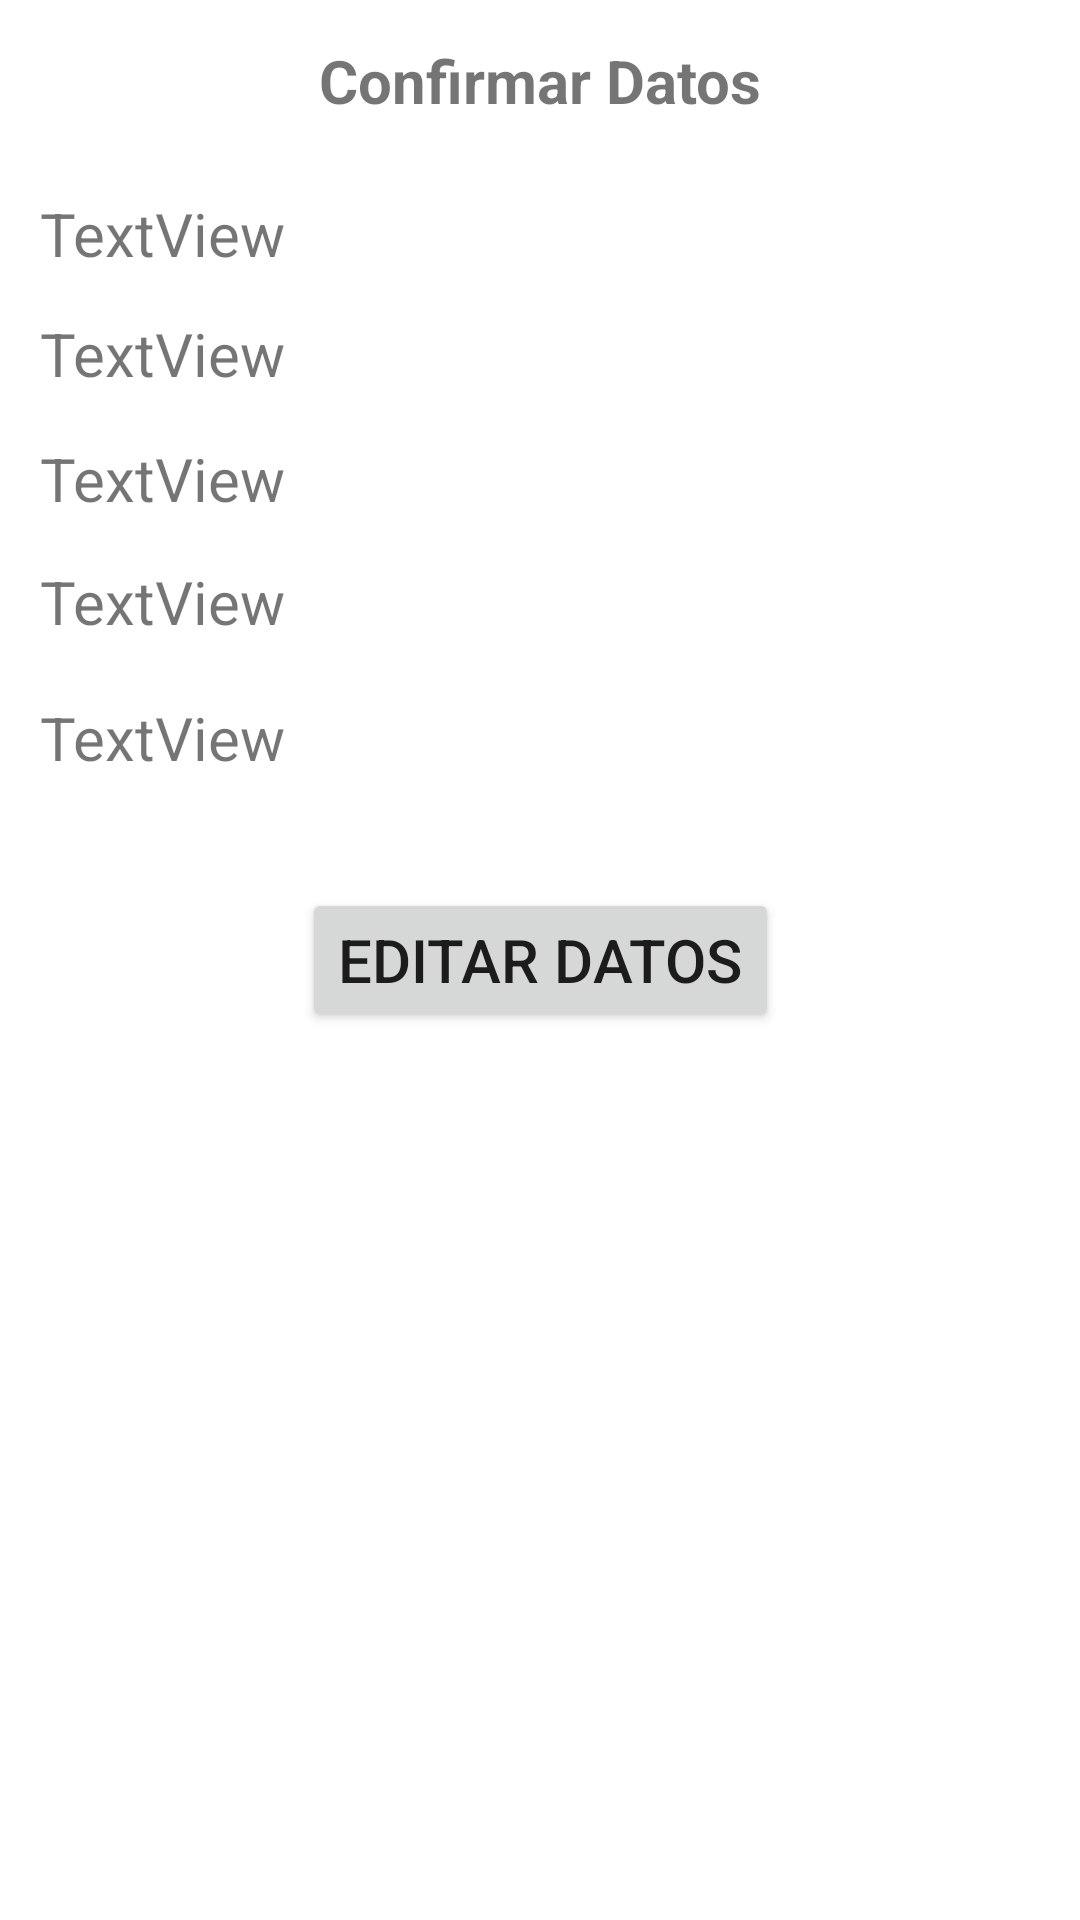

Android layout source for this screen:
<!-- AndroidManifest.xml: application theme Theme.FormularioContactos -->
<!-- res/layout/activity_editar_datos.xml -->
<?xml version="1.0" encoding="utf-8"?>
<androidx.constraintlayout.widget.ConstraintLayout xmlns:android="http://schemas.android.com/apk/res/android"
    xmlns:app="http://schemas.android.com/apk/res-auto"
    xmlns:tools="http://schemas.android.com/tools"
    android:layout_width="match_parent"
    android:layout_height="match_parent"
    tools:context=".EditarDatos">

    <TextView
        android:id="@+id/textView"
        android:layout_width="wrap_content"
        android:layout_height="wrap_content"
        android:text="Confirmar Datos"
        android:textSize="20dp"
        android:textStyle="bold"
        app:layout_constraintBottom_toBottomOf="parent"
        app:layout_constraintLeft_toLeftOf="parent"
        app:layout_constraintRight_toRightOf="parent"
        app:layout_constraintTop_toTopOf="parent"
        app:layout_constraintVertical_bias="0.022" />

    <TextView
        android:id="@+id/verNombre"
        android:layout_width="wrap_content"
        android:layout_height="wrap_content"
        android:text="TextView"
        android:textSize="20dp"
        app:layout_constraintBottom_toBottomOf="parent"
        app:layout_constraintHorizontal_bias="0.048"
        app:layout_constraintLeft_toLeftOf="parent"
        app:layout_constraintRight_toRightOf="parent"
        app:layout_constraintTop_toTopOf="parent"
        app:layout_constraintVertical_bias="0.105" />

    <TextView
        android:id="@+id/verFecha"
        android:layout_width="wrap_content"
        android:layout_height="wrap_content"
        android:text="TextView"
        android:textSize="20dp"
        app:layout_constraintBottom_toBottomOf="parent"
        app:layout_constraintHorizontal_bias="0.048"
        app:layout_constraintLeft_toLeftOf="parent"
        app:layout_constraintRight_toRightOf="parent"
        app:layout_constraintTop_toTopOf="parent"
        app:layout_constraintVertical_bias="0.17" />

    <TextView
        android:id="@+id/verTel"
        android:layout_width="wrap_content"
        android:layout_height="wrap_content"
        android:text="TextView"
        android:textSize="20dp"
        app:layout_constraintBottom_toBottomOf="parent"
        app:layout_constraintHorizontal_bias="0.048"
        app:layout_constraintLeft_toLeftOf="parent"
        app:layout_constraintRight_toRightOf="parent"
        app:layout_constraintTop_toTopOf="parent"
        app:layout_constraintVertical_bias="0.238" />

    <TextView
        android:id="@+id/verEmail"
        android:layout_width="wrap_content"
        android:layout_height="wrap_content"
        android:text="TextView"
        android:textSize="20dp"
        app:layout_constraintBottom_toBottomOf="parent"
        app:layout_constraintHorizontal_bias="0.048"
        app:layout_constraintLeft_toLeftOf="parent"
        app:layout_constraintRight_toRightOf="parent"
        app:layout_constraintTop_toTopOf="parent"
        app:layout_constraintVertical_bias="0.305" />

    <TextView
        android:id="@+id/verDesc"
        android:layout_width="wrap_content"
        android:layout_height="wrap_content"
        android:text="TextView"
        android:textSize="20dp"
        app:layout_constraintBottom_toBottomOf="parent"
        app:layout_constraintHorizontal_bias="0.048"
        app:layout_constraintLeft_toLeftOf="parent"
        app:layout_constraintRight_toRightOf="parent"
        app:layout_constraintTop_toTopOf="parent"
        app:layout_constraintVertical_bias="0.379" />

    <Button
        android:id="@+id/button2"
        android:layout_width="wrap_content"
        android:layout_height="wrap_content"
        android:onClick="Editar"
        android:text="Editar Datos"
        android:textSize="20dp"
        app:layout_constraintBottom_toBottomOf="parent"
        app:layout_constraintLeft_toLeftOf="parent"
        app:layout_constraintRight_toRightOf="parent"
        app:layout_constraintTop_toTopOf="parent" />
</androidx.constraintlayout.widget.ConstraintLayout>
<!-- resources referenced by this layout -->
<resources>
  <style name="Theme.FormularioContactos" parent="Theme.MaterialComponents.DayNight.DarkActionBar">
          
          <item name="colorPrimary">@color/purple_500</item>
          <item name="colorPrimaryVariant">@color/purple_700</item>
          <item name="colorOnPrimary">@color/white</item>
          
          <item name="colorSecondary">@color/teal_200</item>
          <item name="colorSecondaryVariant">@color/teal_700</item>
          <item name="colorOnSecondary">@color/black</item>
          
          <item name="android:statusBarColor">?attr/colorPrimaryVariant</item>
          
      </style>
  <!-- not gathered from this repository: default colours our renderer supplied (Android Studio template values) -->
  <color name="purple_500">#FF6200EE</color>
  <color name="purple_700">#FF3700B3</color>
  <color name="teal_200">#FF03DAC5</color>
  <color name="teal_700">#FF018786</color>
  <color name="black">#FF000000</color>
  <color name="white">#FFFFFFFF</color>
</resources>
